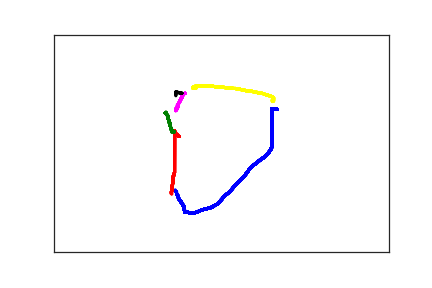

The data file committed next to this chart (first rows):
3.330000000000000000e+02, 1.720000000000000000e+02, 0.000000000000000000e+00, 1.000000000000000000e+00
3.250000000000000000e+02, 1.710000000000000000e+02, 1.680000000000000000e+02, 1.000000000000000000e+00
3.250000000000000000e+02, 1.730000000000000000e+02, 1.800000000000000000e+02, 1.000000000000000000e+00
3.250000000000000000e+02, 1.760000000000000000e+02, 1.960000000000000000e+02, 1.000000000000000000e+00
3.250000000000000000e+02, 1.800000000000000000e+02, 2.140000000000000000e+02, 1.000000000000000000e+00
3.250000000000000000e+02, 1.850000000000000000e+02, 2.320000000000000000e+02, 1.000000000000000000e+00
3.250000000000000000e+02, 1.910000000000000000e+02, 2.470000000000000000e+02, 1.000000000000000000e+00
3.250000000000000000e+02, 1.970000000000000000e+02, 2.610000000000000000e+02, 1.000000000000000000e+00
3.250000000000000000e+02, 2.020000000000000000e+02, 2.770000000000000000e+02, 1.000000000000000000e+00
3.250000000000000000e+02, 2.070000000000000000e+02, 2.970000000000000000e+02, 1.000000000000000000e+00
3.250000000000000000e+02, 2.110000000000000000e+02, 3.100000000000000000e+02, 1.000000000000000000e+00
3.250000000000000000e+02, 2.160000000000000000e+02, 3.330000000000000000e+02, 1.000000000000000000e+00
3.250000000000000000e+02, 2.210000000000000000e+02, 3.470000000000000000e+02, 1.000000000000000000e+00
3.250000000000000000e+02, 2.260000000000000000e+02, 3.640000000000000000e+02, 1.000000000000000000e+00
3.250000000000000000e+02, 2.300000000000000000e+02, 3.860000000000000000e+02, 1.000000000000000000e+00
3.250000000000000000e+02, 2.340000000000000000e+02, 4.020000000000000000e+02, 1.000000000000000000e+00
3.250000000000000000e+02, 2.380000000000000000e+02, 4.140000000000000000e+02, 1.000000000000000000e+00
3.250000000000000000e+02, 2.430000000000000000e+02, 4.270000000000000000e+02, 1.000000000000000000e+00
3.250000000000000000e+02, 2.480000000000000000e+02, 4.540000000000000000e+02, 1.000000000000000000e+00
3.250000000000000000e+02, 2.530000000000000000e+02, 4.690000000000000000e+02, 1.000000000000000000e+00
3.250000000000000000e+02, 2.570000000000000000e+02, 4.820000000000000000e+02, 1.000000000000000000e+00
3.250000000000000000e+02, 2.600000000000000000e+02, 4.960000000000000000e+02, 1.000000000000000000e+00
3.240000000000000000e+02, 2.640000000000000000e+02, 5.150000000000000000e+02, 1.000000000000000000e+00
3.220000000000000000e+02, 2.680000000000000000e+02, 5.320000000000000000e+02, 1.000000000000000000e+00
3.200000000000000000e+02, 2.730000000000000000e+02, 5.480000000000000000e+02, 1.000000000000000000e+00
3.170000000000000000e+02, 2.780000000000000000e+02, 5.760000000000000000e+02, 1.000000000000000000e+00
3.140000000000000000e+02, 2.820000000000000000e+02, 5.900000000000000000e+02, 1.000000000000000000e+00
3.090000000000000000e+02, 2.870000000000000000e+02, 6.070000000000000000e+02, 1.000000000000000000e+00
3.050000000000000000e+02, 2.920000000000000000e+02, 6.220000000000000000e+02, 1.000000000000000000e+00
3.000000000000000000e+02, 2.980000000000000000e+02, 6.360000000000000000e+02, 1.000000000000000000e+00
2.960000000000000000e+02, 3.030000000000000000e+02, 6.530000000000000000e+02, 1.000000000000000000e+00
2.920000000000000000e+02, 3.090000000000000000e+02, 6.690000000000000000e+02, 1.000000000000000000e+00
2.890000000000000000e+02, 3.160000000000000000e+02, 6.900000000000000000e+02, 1.000000000000000000e+00
2.850000000000000000e+02, 3.240000000000000000e+02, 7.040000000000000000e+02, 1.000000000000000000e+00
2.800000000000000000e+02, 3.320000000000000000e+02, 7.150000000000000000e+02, 1.000000000000000000e+00
2.750000000000000000e+02, 3.400000000000000000e+02, 7.290000000000000000e+02, 1.000000000000000000e+00
2.700000000000000000e+02, 3.480000000000000000e+02, 7.560000000000000000e+02, 1.000000000000000000e+00
2.660000000000000000e+02, 3.550000000000000000e+02, 7.700000000000000000e+02, 1.000000000000000000e+00
2.620000000000000000e+02, 3.620000000000000000e+02, 7.830000000000000000e+02, 1.000000000000000000e+00
2.580000000000000000e+02, 3.670000000000000000e+02, 7.970000000000000000e+02, 1.000000000000000000e+00
2.540000000000000000e+02, 3.720000000000000000e+02, 8.170000000000000000e+02, 1.000000000000000000e+00
2.510000000000000000e+02, 3.780000000000000000e+02, 8.340000000000000000e+02, 1.000000000000000000e+00
2.480000000000000000e+02, 3.830000000000000000e+02, 8.550000000000000000e+02, 1.000000000000000000e+00
2.460000000000000000e+02, 3.860000000000000000e+02, 8.690000000000000000e+02, 1.000000000000000000e+00
2.440000000000000000e+02, 3.900000000000000000e+02, 8.810000000000000000e+02, 1.000000000000000000e+00
2.410000000000000000e+02, 3.920000000000000000e+02, 8.950000000000000000e+02, 1.000000000000000000e+00
2.390000000000000000e+02, 3.940000000000000000e+02, 9.160000000000000000e+02, 1.000000000000000000e+00
2.370000000000000000e+02, 3.960000000000000000e+02, 9.290000000000000000e+02, 1.000000000000000000e+00
2.340000000000000000e+02, 3.980000000000000000e+02, 9.450000000000000000e+02, 1.000000000000000000e+00
2.310000000000000000e+02, 3.990000000000000000e+02, 9.710000000000000000e+02, 1.000000000000000000e+00
2.290000000000000000e+02, 4.000000000000000000e+02, 9.870000000000000000e+02, 1.000000000000000000e+00
2.270000000000000000e+02, 4.010000000000000000e+02, 1.004000000000000000e+03, 1.000000000000000000e+00
2.240000000000000000e+02, 4.020000000000000000e+02, 1.016000000000000000e+03, 1.000000000000000000e+00
2.220000000000000000e+02, 4.030000000000000000e+02, 1.030000000000000000e+03, 1.000000000000000000e+00
2.200000000000000000e+02, 4.040000000000000000e+02, 1.049000000000000000e+03, 1.000000000000000000e+00
2.180000000000000000e+02, 4.050000000000000000e+02, 1.064000000000000000e+03, 1.000000000000000000e+00
2.170000000000000000e+02, 4.060000000000000000e+02, 1.078000000000000000e+03, 1.000000000000000000e+00
2.150000000000000000e+02, 4.070000000000000000e+02, 1.100000000000000000e+03, 1.000000000000000000e+00
2.140000000000000000e+02, 4.070000000000000000e+02, 1.114000000000000000e+03, 1.000000000000000000e+00
2.140000000000000000e+02, 4.080000000000000000e+02, 1.132000000000000000e+03, 1.000000000000000000e+00
2.130000000000000000e+02, 4.080000000000000000e+02, 1.156000000000000000e+03, 1.000000000000000000e+00
... 293 more rows
